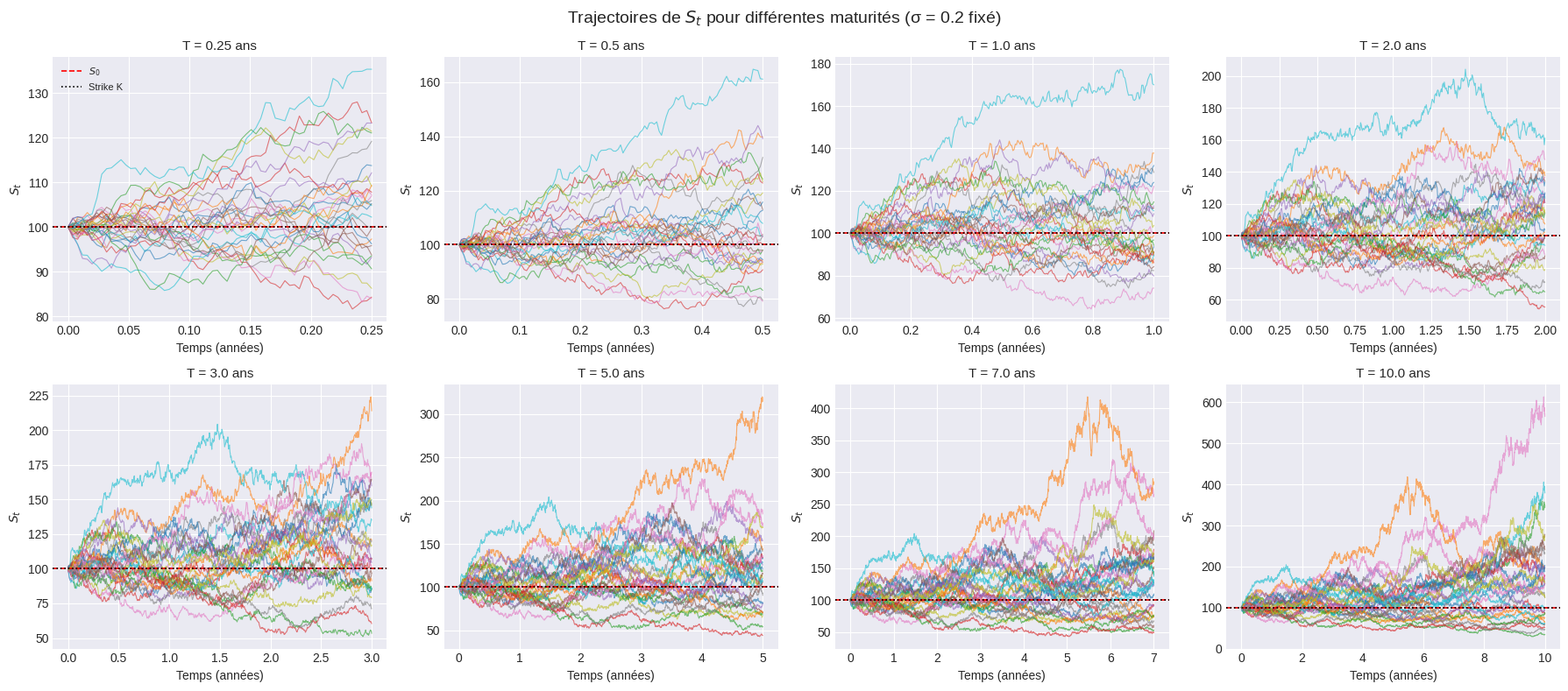
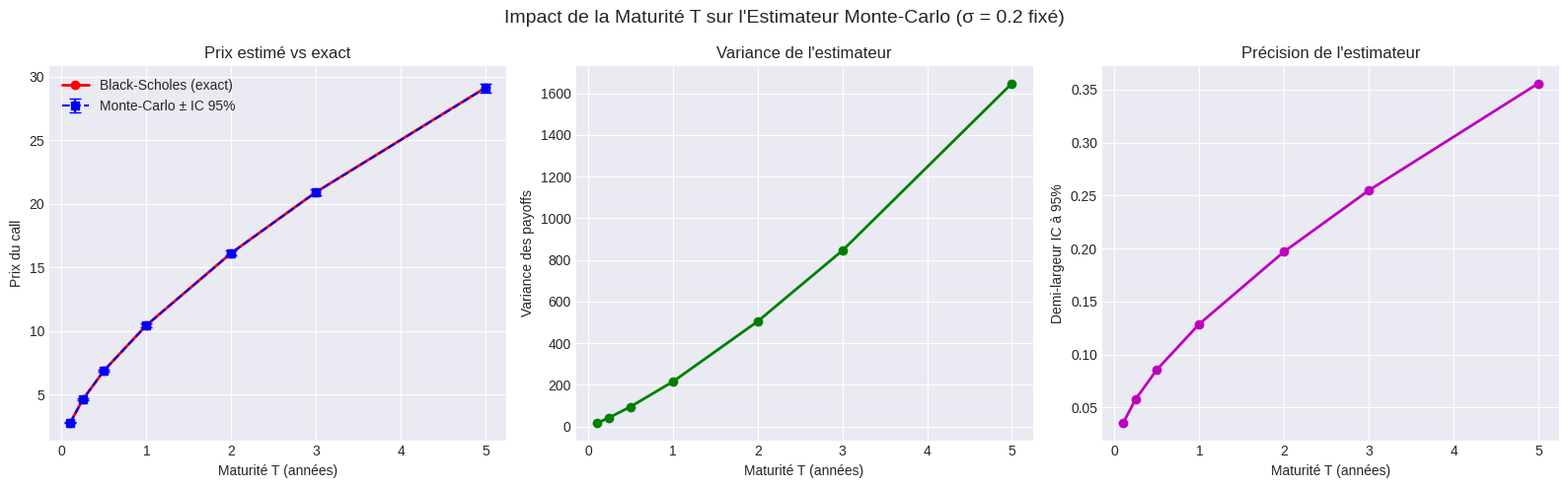
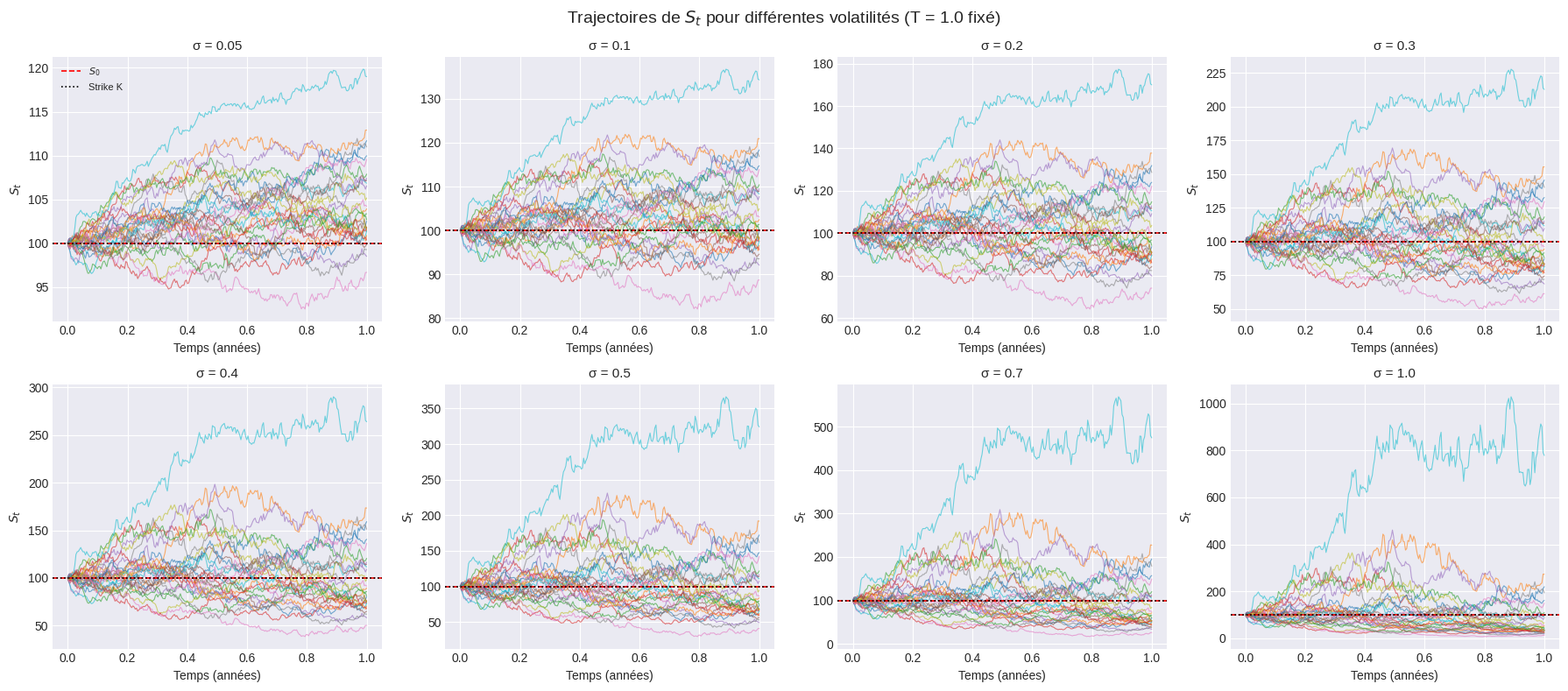
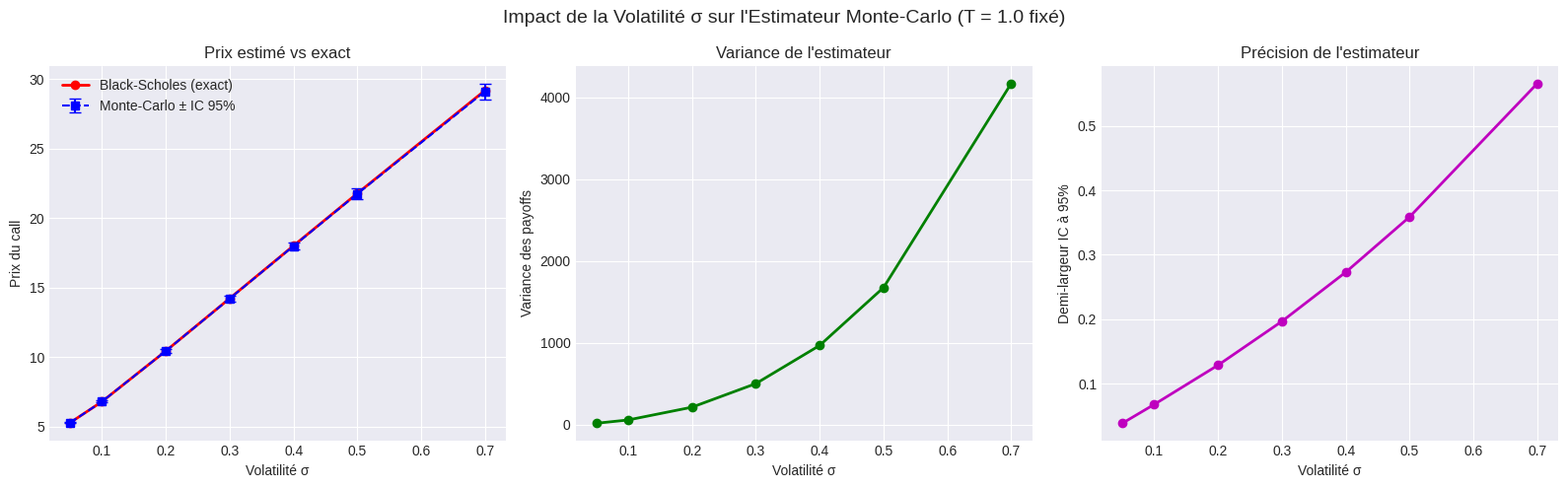
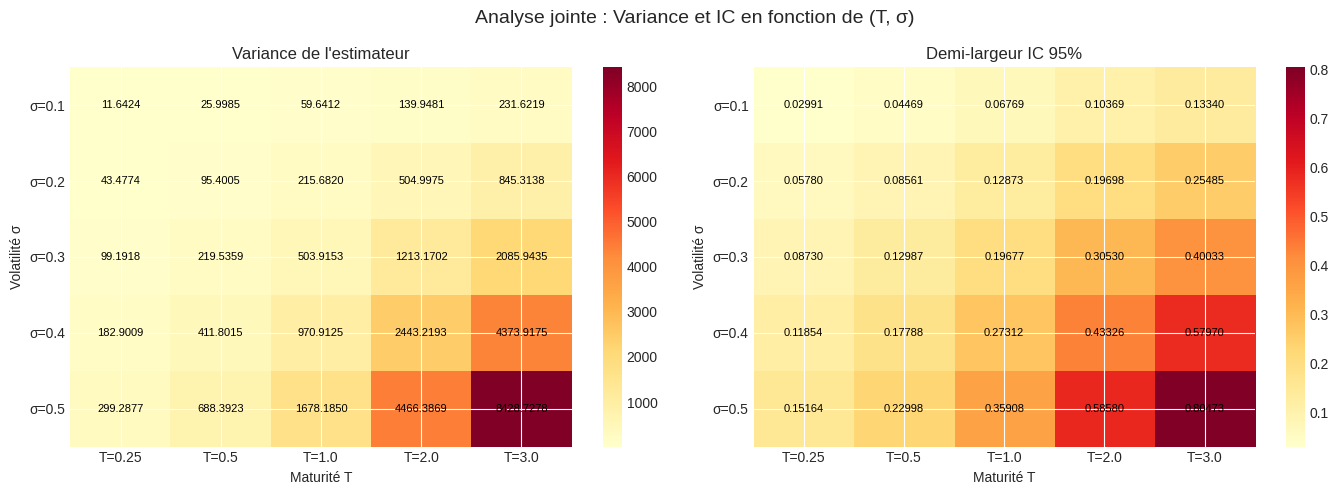

Reproduce these figures in Python, in order.
import numpy as np
import matplotlib.pyplot as plt
import matplotlib.cm as cm
from scipy.stats import norm

plt.style.use('seaborn-v0_8-darkgrid')

def brownien(T, n, nb_trajectoires=1, seed=None):
    """Simule des trajectoires de mouvement brownien standard."""
    if seed is not None:
        np.random.seed(seed)
    dt = T / n
    t = np.linspace(0, T, n + 1)
    dW = np.sqrt(dt) * np.random.randn(n, nb_trajectoires)
    W = np.zeros((n + 1, nb_trajectoires))
    W[1:, :] = np.cumsum(dW, axis=0)
    return t, W


def monte_carlo_call(S0, K, r, sigma, T, N=50000, seed=None):
    """
    Valorise un call européen par Monte-Carlo et retourne :
      - prix estimé
      - variance des payoffs actualisés
      - demi-largeur de l'IC à 95%
    """
    _, W = brownien(T, 1, nb_trajectoires=N, seed=seed)
    S_T = S0 * np.exp((r - 0.5 * sigma**2) * T + sigma * W[-1, :])
    payoff = np.exp(-r * T) * np.maximum(S_T - K, 0)
    prix = np.mean(payoff)
    variance = np.var(payoff, ddof=1)
    ic = 1.96 * np.sqrt(variance / N)
    return prix, variance, ic


def black_scholes_call(S0, K, r, sigma, T):
    """Prix exact du call européen par la formule de Black-Scholes."""
    d1 = (np.log(S0 / K) + (r + 0.5 * sigma**2) * T) / (sigma * np.sqrt(T))
    d2 = d1 - sigma * np.sqrt(T)
    return S0 * norm.cdf(d1) - K * np.exp(-r * T) * norm.cdf(d2)

# Paramètres fixes
S0    = 100
K     = 100
r     = 0.05
sigma = 0.2
N     = 50000

maturites = np.array([0.1, 0.25, 0.5, 1.0, 2.0, 3.0, 5.0])

resultats_T = []
for T in maturites:
    prix, var, ic = monte_carlo_call(S0, K, r, sigma, T, N=N, seed=42)
    prix_bs = black_scholes_call(S0, K, r, sigma, T)
    resultats_T.append((T, prix, var, ic, prix_bs))

resultats_T = np.array(resultats_T)

print(f"{'T':>6}  {'Prix MC':>10}  {'Prix BS':>10}  {'Variance':>12}  {'IC (±)':>10}")
print("-" * 58)
for row in resultats_T:
    print(f"{row[0]:>6.2f}  {row[1]:>10.4f}  {row[4]:>10.4f}  {row[2]:>12.6f}  {row[3]:>10.6f}")

# Visualisation des trajectoires de S_T pour différentes maturités
fig, axes = plt.subplots(2, 4, figsize=(18, 8))
fig.suptitle("Trajectoires de $S_t$ pour différentes maturités (σ = 0.2 fixé)", fontsize=14)

maturites_viz = [0.25, 0.5, 1.0, 2.0, 3.0, 5.0, 7.0, 10.0]
nb_traj_viz = 30

for idx, T in enumerate(maturites_viz):
    ax = axes[idx // 4, idx % 4]
    n = int(252 * T)  # ~252 pas par an
    t, W = brownien(T, n, nb_trajectoires=nb_traj_viz, seed=42)
    S = S0 * np.exp((r - 0.5 * sigma**2) * t[:, np.newaxis] + sigma * W)

    for i in range(nb_traj_viz):
        ax.plot(t, S[:, i], linewidth=0.8, alpha=0.6)

    ax.axhline(y=S0, color='red', linestyle='--', linewidth=1.2, label='$S_0$')
    ax.axhline(y=K, color='black', linestyle=':', linewidth=1.2, label='Strike K')
    ax.set_title(f"T = {T} ans", fontsize=11)
    ax.set_xlabel("Temps (années)")
    ax.set_ylabel("$S_t$")
    if idx == 0:
        ax.legend(fontsize=8)

plt.tight_layout()
plt.show()

fig, axes = plt.subplots(1, 3, figsize=(16, 5))
fig.suptitle("Impact de la Maturité T sur l'Estimateur Monte-Carlo (σ = 0.2 fixé)", fontsize=14)

T_vals     = resultats_T[:, 0]
prix_mc    = resultats_T[:, 1]
variances  = resultats_T[:, 2]
ic_vals    = resultats_T[:, 3]
prix_bs    = resultats_T[:, 4]

# --- Graphe 1 : Prix MC vs BS ---
axes[0].plot(T_vals, prix_bs, 'r-o', label='Black-Scholes (exact)', linewidth=2)
axes[0].errorbar(T_vals, prix_mc, yerr=ic_vals, fmt='b--s',
                 label='Monte-Carlo ± IC 95%', linewidth=1.5, capsize=4)
axes[0].set_xlabel('Maturité T (années)')
axes[0].set_ylabel('Prix du call')
axes[0].set_title('Prix estimé vs exact')
axes[0].legend()

# --- Graphe 2 : Variance ---
axes[1].plot(T_vals, variances, 'g-o', linewidth=2)
axes[1].set_xlabel('Maturité T (années)')
axes[1].set_ylabel('Variance des payoffs')
axes[1].set_title('Variance de l\'estimateur')

# --- Graphe 3 : Largeur IC ---
axes[2].plot(T_vals, ic_vals, 'm-o', linewidth=2)
axes[2].set_xlabel('Maturité T (années)')
axes[2].set_ylabel('Demi-largeur IC à 95%')
axes[2].set_title('Précision de l\'estimateur')

plt.tight_layout()
plt.show()

T_fixe = 1.0
volatilites = np.array([0.05, 0.10, 0.20, 0.30, 0.40, 0.50, 0.70])

resultats_sigma = []
for sigma in volatilites:
    prix, var, ic = monte_carlo_call(S0, K, r, sigma, T_fixe, N=N, seed=42)
    prix_bs = black_scholes_call(S0, K, r, sigma, T_fixe)
    resultats_sigma.append((sigma, prix, var, ic, prix_bs))

resultats_sigma = np.array(resultats_sigma)

print(f"{'σ':>6}  {'Prix MC':>10}  {'Prix BS':>10}  {'Variance':>12}  {'IC (±)':>10}")
print("-" * 58)
for row in resultats_sigma:
    print(f"{row[0]:>6.2f}  {row[1]:>10.4f}  {row[4]:>10.4f}  {row[2]:>12.6f}  {row[3]:>10.6f}")

# Visualisation des trajectoires de S_T pour différentes volatilités
fig, axes = plt.subplots(2, 4, figsize=(18, 8))
fig.suptitle("Trajectoires de $S_t$ pour différentes volatilités (T = 1.0 fixé)", fontsize=14)

volatilites_viz = [0.05, 0.10, 0.20, 0.30, 0.40, 0.50, 0.70, 1.0]
nb_traj_viz = 30
n = 252

for idx, sigma in enumerate(volatilites_viz):
    ax = axes[idx // 4, idx % 4]
    t, W = brownien(T_fixe, n, nb_trajectoires=nb_traj_viz, seed=42)
    S = S0 * np.exp((r - 0.5 * sigma**2) * t[:, np.newaxis] + sigma * W)

    for i in range(nb_traj_viz):
        ax.plot(t, S[:, i], linewidth=0.8, alpha=0.6)

    ax.axhline(y=S0, color='red', linestyle='--', linewidth=1.2, label='$S_0$')
    ax.axhline(y=K, color='black', linestyle=':', linewidth=1.2, label='Strike K')
    ax.set_title(f"σ = {sigma}", fontsize=11)
    ax.set_xlabel("Temps (années)")
    ax.set_ylabel("$S_t$")
    if idx == 0:
        ax.legend(fontsize=8)

plt.tight_layout()
plt.show()

fig, axes = plt.subplots(1, 3, figsize=(16, 5))
fig.suptitle("Impact de la Volatilité σ sur l'Estimateur Monte-Carlo (T = 1.0 fixé)", fontsize=14)

sig_vals   = resultats_sigma[:, 0]
prix_mc    = resultats_sigma[:, 1]
variances  = resultats_sigma[:, 2]
ic_vals    = resultats_sigma[:, 3]
prix_bs    = resultats_sigma[:, 4]

# --- Graphe 1 : Prix MC vs BS ---
axes[0].plot(sig_vals, prix_bs, 'r-o', label='Black-Scholes (exact)', linewidth=2)
axes[0].errorbar(sig_vals, prix_mc, yerr=ic_vals, fmt='b--s',
                 label='Monte-Carlo ± IC 95%', linewidth=1.5, capsize=4)
axes[0].set_xlabel('Volatilité σ')
axes[0].set_ylabel('Prix du call')
axes[0].set_title('Prix estimé vs exact')
axes[0].legend()

# --- Graphe 2 : Variance ---
axes[1].plot(sig_vals, variances, 'g-o', linewidth=2)
axes[1].set_xlabel('Volatilité σ')
axes[1].set_ylabel('Variance des payoffs')
axes[1].set_title('Variance de l\'estimateur')

# --- Graphe 3 : Largeur IC ---
axes[2].plot(sig_vals, ic_vals, 'm-o', linewidth=2)
axes[2].set_xlabel('Volatilité σ')
axes[2].set_ylabel('Demi-largeur IC à 95%')
axes[2].set_title('Précision de l\'estimateur')

plt.tight_layout()
plt.show()

T_grid     = np.array([0.25, 0.5, 1.0, 2.0, 3.0])
sigma_grid = np.array([0.10, 0.20, 0.30, 0.40, 0.50])

heatmap_var = np.zeros((len(sigma_grid), len(T_grid)))
heatmap_ic  = np.zeros((len(sigma_grid), len(T_grid)))

for i, sigma in enumerate(sigma_grid):
    for j, T in enumerate(T_grid):
        _, var, ic = monte_carlo_call(S0, K, r, sigma, T, N=N, seed=42)
        heatmap_var[i, j] = var
        heatmap_ic[i, j]  = ic

fig, axes = plt.subplots(1, 2, figsize=(14, 5))
fig.suptitle("Analyse jointe : Variance et IC en fonction de (T, σ)", fontsize=14)

for ax, data, title, fmt in zip(
    axes,
    [heatmap_var, heatmap_ic],
    ["Variance de l'estimateur", "Demi-largeur IC 95%"],
    [".4f", ".5f"]
):
    im = ax.imshow(data, cmap='YlOrRd', aspect='auto')
    ax.set_xticks(range(len(T_grid)))
    ax.set_xticklabels([f"T={t}" for t in T_grid])
    ax.set_yticks(range(len(sigma_grid)))
    ax.set_yticklabels([f"σ={s}" for s in sigma_grid])
    ax.set_xlabel('Maturité T')
    ax.set_ylabel('Volatilité σ')
    ax.set_title(title)
    plt.colorbar(im, ax=ax)
    for i in range(len(sigma_grid)):
        for j in range(len(T_grid)):
            ax.text(j, i, format(data[i, j], fmt),
                    ha='center', va='center', fontsize=8, color='black')

plt.tight_layout()
plt.show()

IC_cible = 0.05  # on veut un IC de ±0.05

print(f"Objectif : IC à 95% de ±{IC_cible}")
print()
print("--- Impact de T (σ = 0.2 fixé) ---")
print(f"{'T':>6}  {'Variance':>12}  {'N requis':>12}")
print("-" * 36)

sigma_ref = 0.2
for T in maturites:
    _, var, _ = monte_carlo_call(S0, K, r, sigma_ref, T, N=100000, seed=42)
    N_requis = int(np.ceil((1.96**2 * var) / IC_cible**2))
    print(f"{T:>6.2f}  {var:>12.6f}  {N_requis:>12,}")

print()
print("--- Impact de σ (T = 1.0 fixé) ---")
print(f"{'σ':>6}  {'Variance':>12}  {'N requis':>12}")
print("-" * 36)

T_ref = 1.0
for sigma in volatilites:
    _, var, _ = monte_carlo_call(S0, K, r, sigma, T_ref, N=100000, seed=42)
    N_requis = int(np.ceil((1.96**2 * var) / IC_cible**2))
    print(f"{sigma:>6.2f}  {var:>12.6f}  {N_requis:>12,}")
